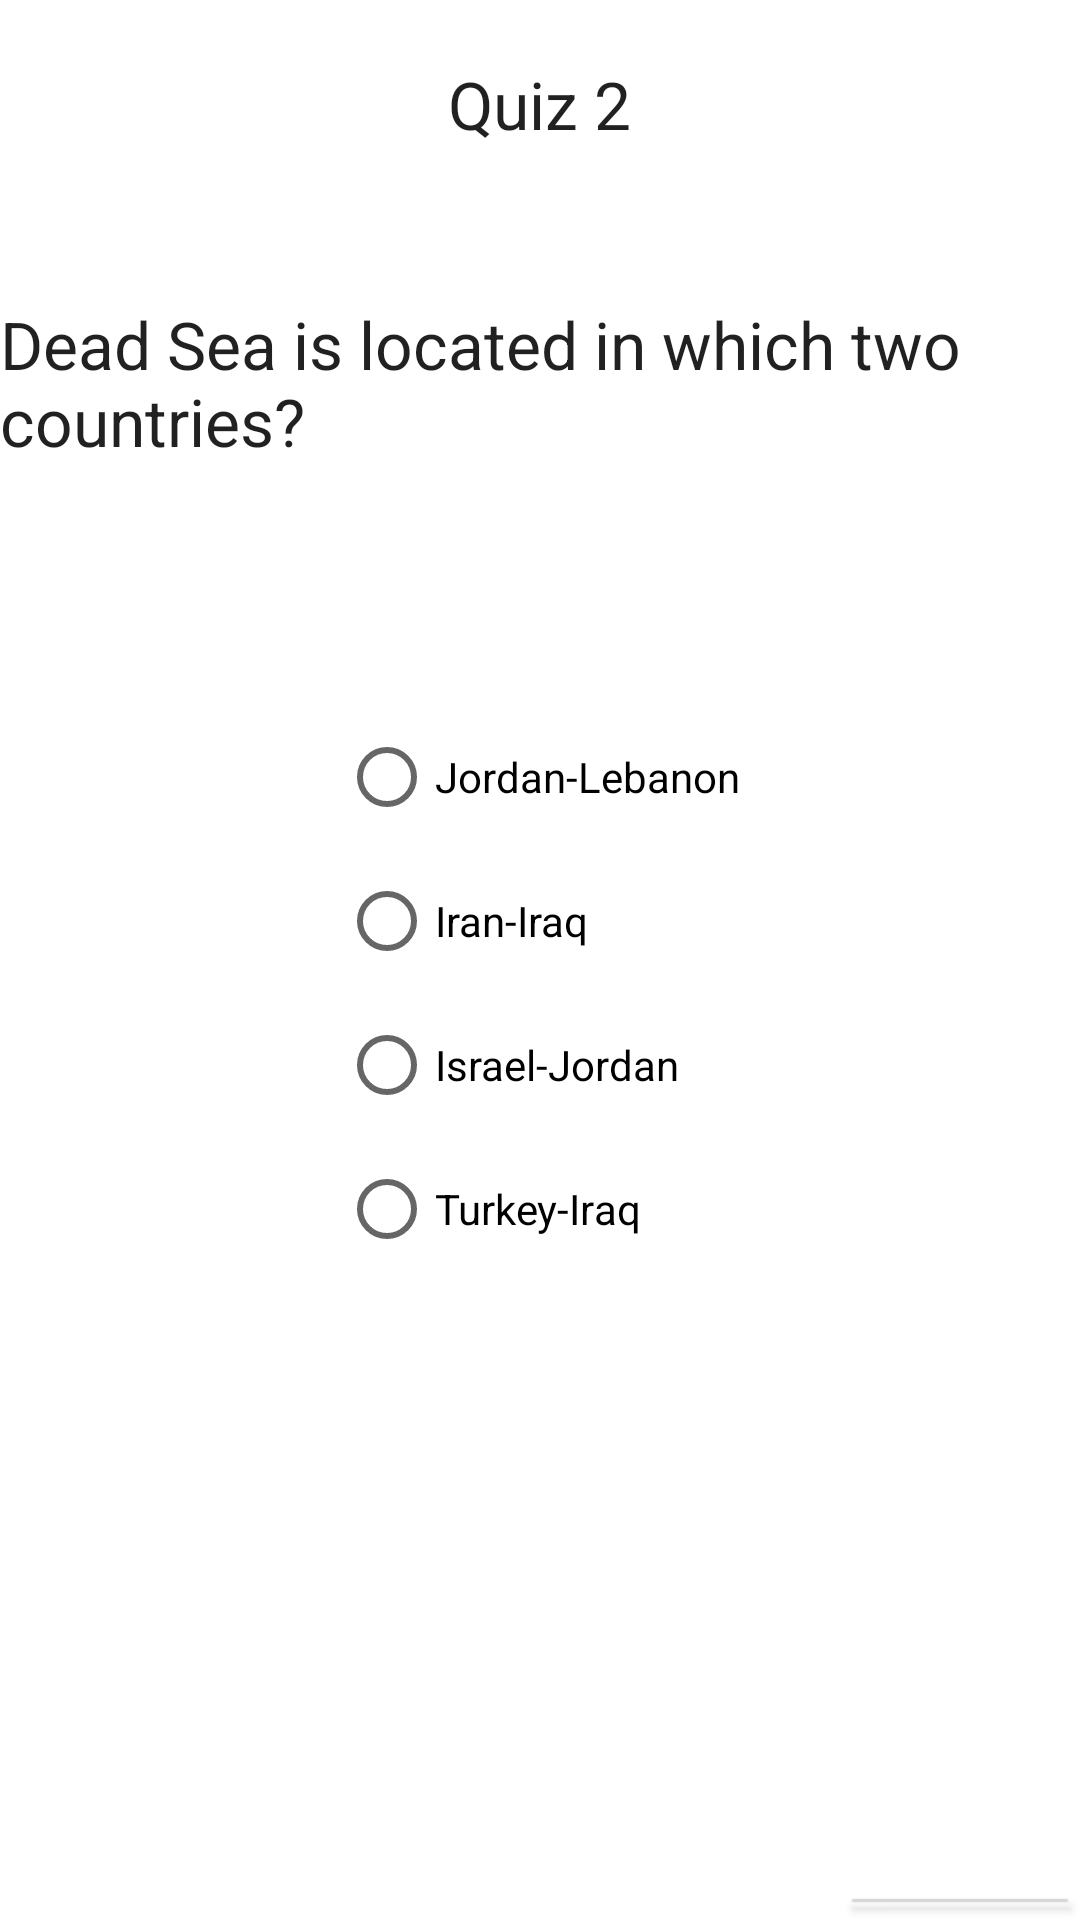

Android layout source for this screen:
<!-- AndroidManifest.xml: application theme Theme.Quizztry2 -->
<!-- res/layout/activity_mq6.xml -->
<?xml version="1.0" encoding="utf-8"?>
<RelativeLayout xmlns:android="http://schemas.android.com/apk/res/android"
    xmlns:app="http://schemas.android.com/apk/res-auto"
    xmlns:tools="http://schemas.android.com/tools"
    android:layout_width="match_parent"
    android:layout_height="match_parent"
    tools:context=".mq2">
    <TextView
        android:id="@+id/textView2"
        android:layout_width="wrap_content"
        android:layout_height="wrap_content"
        android:text="Quiz 2"
        android:layout_centerHorizontal="true"
        android:layout_marginTop="20dp"
        android:textAppearance="@style/TextAppearance.AppCompat.Large"
        app:layout_constraintBottom_toBottomOf="parent"
        app:layout_constraintEnd_toEndOf="parent"
        app:layout_constraintHorizontal_bias="0.498"
        app:layout_constraintStart_toStartOf="parent"
        app:layout_constraintTop_toTopOf="parent"
        app:layout_constraintVertical_bias="0.106" />

    <TextView
        android:layout_width="wrap_content"
        android:layout_height="wrap_content"
        android:layout_below="@+id/title2"
        android:layout_marginTop="100dp"
        android:text="Dead Sea is located in which two countries?"
        android:id="@+id/que1"
        android:layout_centerHorizontal="true"
        android:textAppearance="@style/TextAppearance.AppCompat.Large"></TextView>
    <RadioGroup
        android:layout_width="wrap_content"
        android:layout_height="wrap_content"
        android:layout_below="@+id/que1"
        android:layout_marginTop="80dp"
        android:id="@+id/r"
        android:layout_centerHorizontal="true"
        >
        <RadioButton
            android:layout_width="wrap_content"
            android:layout_height="wrap_content"
            android:text="Jordan-Lebanon"
            android:id="@+id/q1"
            ></RadioButton>
        <RadioButton
            android:layout_width="wrap_content"
            android:layout_height="wrap_content"
            android:id="@+id/q2"
            android:text="Iran-Iraq"></RadioButton>

        <RadioButton
            android:layout_width="wrap_content"
            android:layout_height="wrap_content"
            android:id="@+id/q3"
            android:text="Israel-Jordan"></RadioButton>

        <RadioButton
            android:layout_width="wrap_content"
            android:layout_height="wrap_content"
            android:id="@+id/q4"
            android:text="Turkey-Iraq">

        </RadioButton>
    </RadioGroup>

    <Button
        android:layout_width="wrap_content"
        android:layout_height="wrap_content"
        android:layout_below="@+id/r"
        android:id="@+id/n1"
        android:layout_marginTop="200dp"
        android:layout_marginLeft="280dp"
        android:text="Next"></Button>
</RelativeLayout>
<!-- resources referenced by this layout -->
<resources>
  <style name="Theme.Quizztry2" parent="Theme.MaterialComponents.DayNight.DarkActionBar">
          
          <item name="colorPrimary">@color/purple_500</item>
          <item name="colorPrimaryVariant">@color/purple_700</item>
          <item name="colorOnPrimary">@color/white</item>
          
          <item name="colorSecondary">@color/teal_200</item>
          <item name="colorSecondaryVariant">@color/teal_700</item>
          <item name="colorOnSecondary">@color/black</item>
          
          <item name="android:statusBarColor" tools:targetApi="l">?attr/colorPrimaryVariant</item>
          
      </style>
  <color name="purple_500">#FF6200EE</color>
  <color name="purple_700">#FF3700B3</color>
  <color name="white">#FFFFFFFF</color>
  <color name="teal_200">#FF03DAC5</color>
  <color name="teal_700">#FF018786</color>
  <color name="black">#FF000000</color>
</resources>
